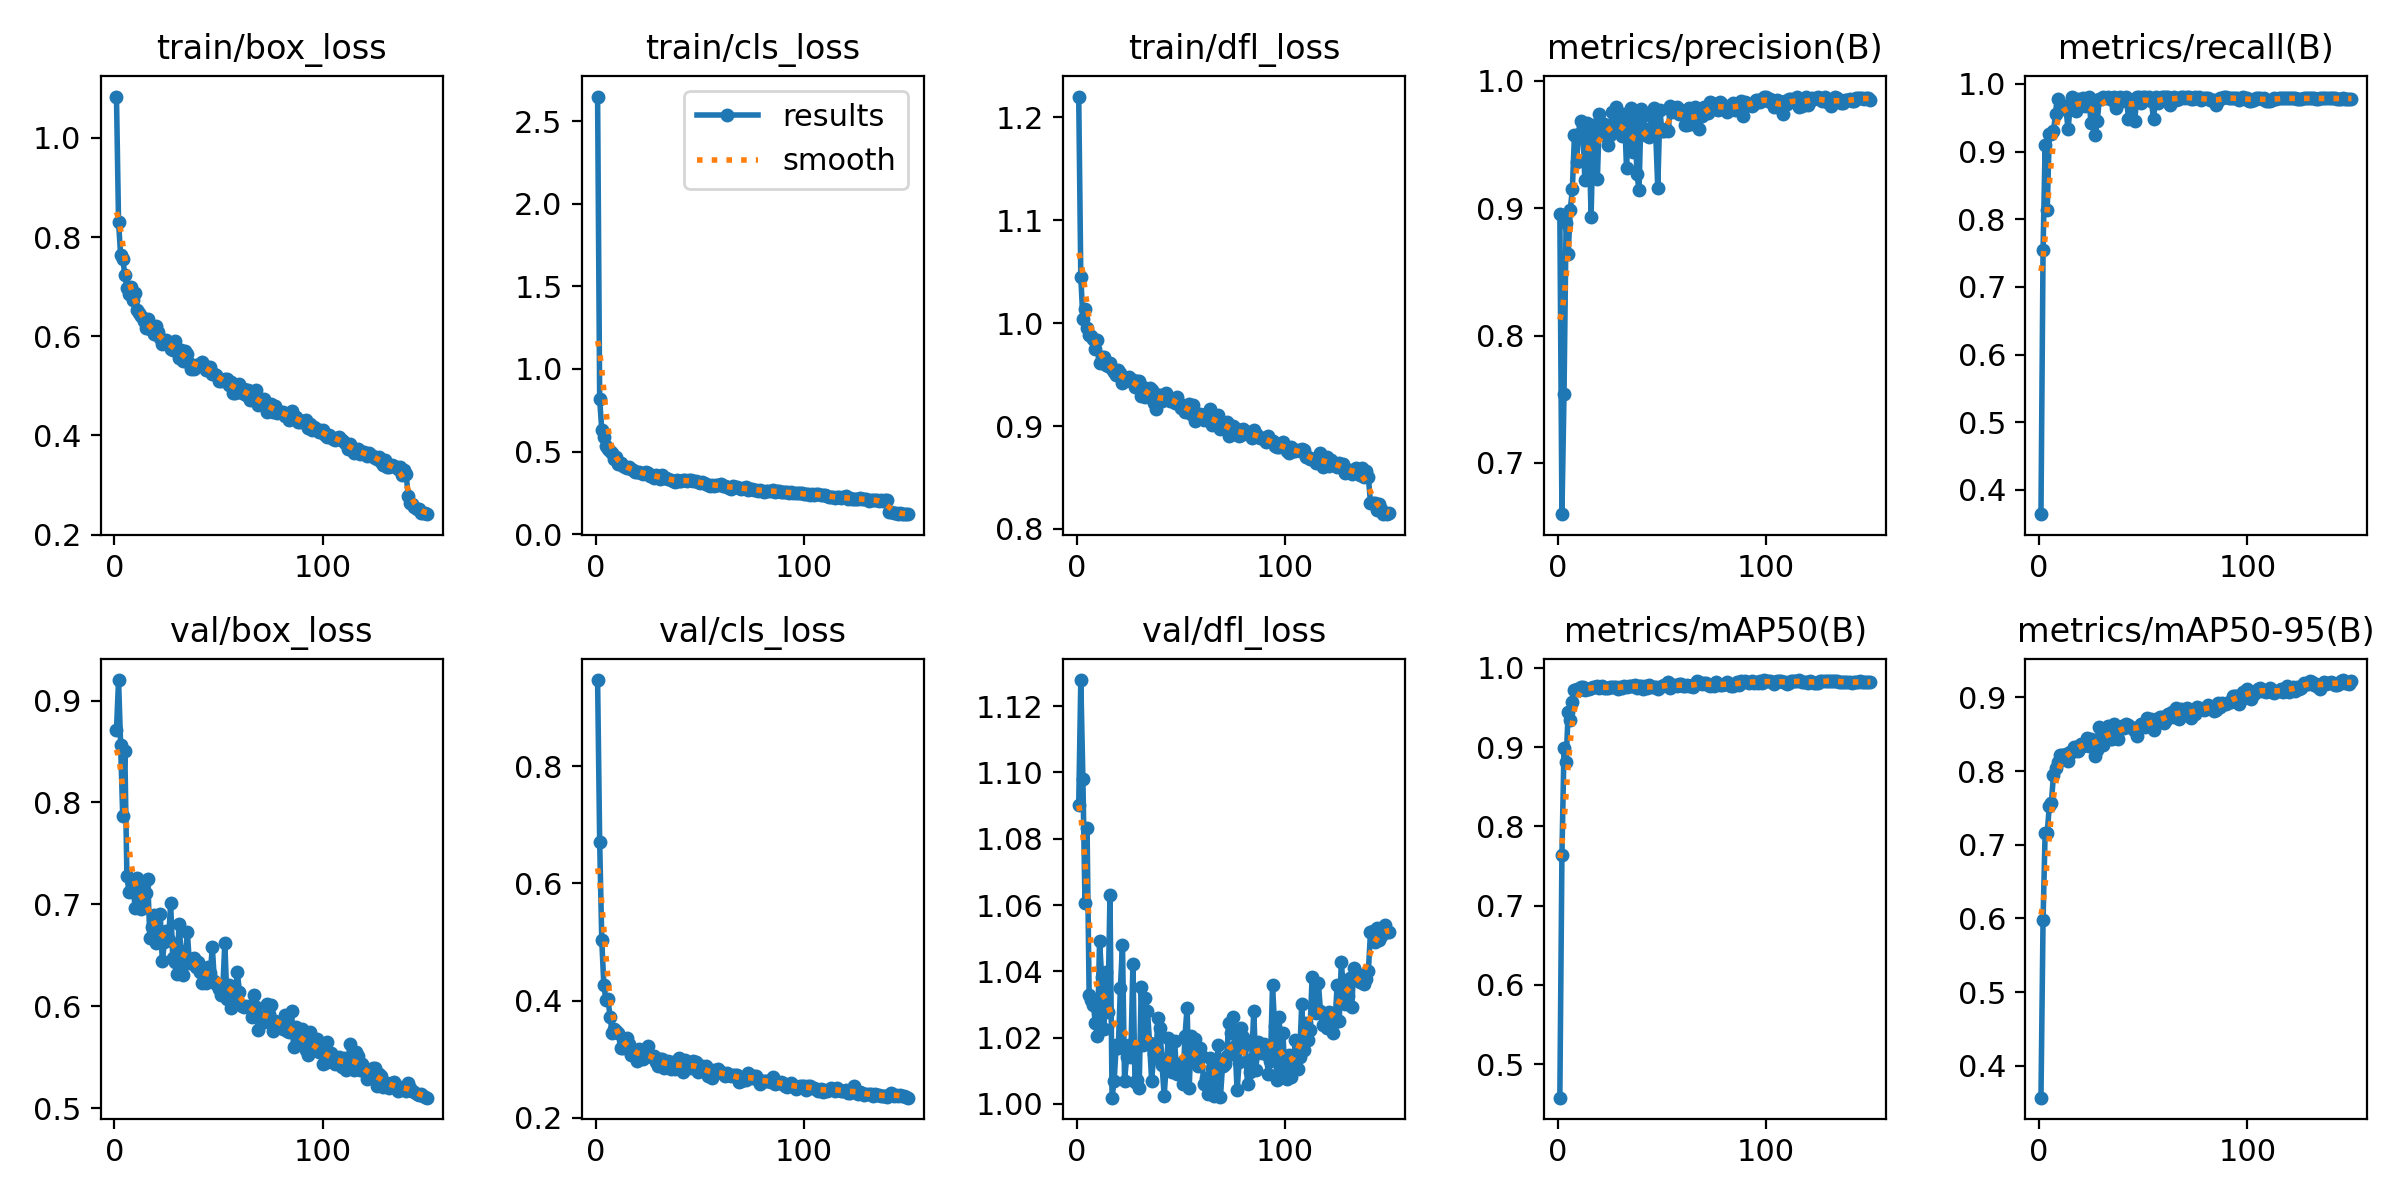

The table this chart was drawn from, first rows:
epoch, time, train/box_loss, train/cls_loss, train/dfl_loss, metrics/precision(B), metrics/recall(B), metrics/mAP50(B), metrics/mAP50-95(B), val/box_loss, val/cls_loss, val/dfl_loss, lr/pg0, lr/pg1, lr/pg2
1, 35.95, 1.083, 2.649, 1.22, 0.8954, 0.3642, 0.4575, 0.3566, 0.8708, 0.9475, 1.09, 8.125e-05, 8.125e-05, 8.125e-05
2, 68.85, 0.8298, 0.8164, 1.045, 0.6597, 0.7541, 0.7642, 0.5982, 0.9201, 0.671, 1.128, 0.0001635, 0.0001635, 0.0001635
3, 108.4, 0.7628, 0.6312, 1.004, 0.7543, 0.9099, 0.899, 0.7164, 0.8565, 0.5036, 1.098, 0.0002446, 0.0002446, 0.0002446
4, 142.2, 0.7567, 0.5872, 1.013, 0.8887, 0.8139, 0.8813, 0.7163, 0.7866, 0.4261, 1.061, 0.0002451, 0.0002451, 0.0002451
5, 175.4, 0.7244, 0.5364, 0.9949, 0.8642, 0.9261, 0.9449, 0.7525, 0.8507, 0.4012, 1.083, 0.0002434, 0.0002434, 0.0002434
6, 209.4, 0.6975, 0.5158, 0.9884, 0.8985, 0.9253, 0.9346, 0.7571, 0.7282, 0.4027, 1.033, 0.0002417, 0.0002417, 0.0002417
7, 243.1, 0.6844, 0.5007, 0.9875, 0.9148, 0.9297, 0.9564, 0.7948, 0.7126, 0.3718, 1.031, 0.0002401, 0.0002401, 0.0002401
8, 277.4, 0.6991, 0.4899, 0.9846, 0.9573, 0.9562, 0.9728, 0.8048, 0.7239, 0.3454, 1.03, 0.0002384, 0.0002384, 0.0002384
9, 310.8, 0.6725, 0.453, 0.9748, 0.936, 0.9772, 0.9739, 0.8127, 0.7153, 0.3507, 1.024, 0.0002368, 0.0002368, 0.0002368
10, 344.4, 0.6871, 0.4649, 0.9839, 0.958, 0.9666, 0.9725, 0.8216, 0.6966, 0.3482, 1.02, 0.0002351, 0.0002351, 0.0002351
11, 378.2, 0.653, 0.4229, 0.9617, 0.9682, 0.9681, 0.9756, 0.822, 0.7259, 0.3455, 1.049, 0.0002335, 0.0002335, 0.0002335
12, 411.5, 0.6461, 0.4294, 0.9669, 0.9637, 0.9631, 0.9765, 0.8163, 0.7023, 0.3186, 1.038, 0.0002318, 0.0002318, 0.0002318
13, 445.1, 0.6416, 0.4124, 0.9673, 0.9221, 0.9633, 0.9717, 0.8226, 0.6959, 0.3187, 1.023, 0.0002302, 0.0002302, 0.0002302
14, 478.4, 0.6307, 0.4079, 0.9597, 0.9666, 0.9327, 0.9729, 0.8136, 0.7205, 0.3299, 1.04, 0.0002285, 0.0002285, 0.0002285
15, 510.9, 0.6158, 0.4015, 0.9585, 0.9584, 0.9662, 0.9733, 0.8259, 0.7114, 0.336, 1.028, 0.0002269, 0.0002269, 0.0002269
16, 544.9, 0.6342, 0.4048, 0.9613, 0.8933, 0.9812, 0.9753, 0.8259, 0.7251, 0.3261, 1.063, 0.0002252, 0.0002252, 0.0002252
17, 578.1, 0.6143, 0.3951, 0.955, 0.9654, 0.9783, 0.9756, 0.832, 0.6668, 0.3077, 1.002, 0.0002236, 0.0002236, 0.0002236
18, 611.5, 0.6125, 0.3897, 0.9523, 0.9576, 0.9596, 0.9762, 0.8332, 0.6779, 0.3117, 1.007, 0.000222, 0.000222, 0.000222
19, 648.6, 0.6054, 0.3779, 0.9498, 0.9225, 0.9779, 0.977, 0.8277, 0.6897, 0.3138, 1.018, 0.0002203, 0.0002203, 0.0002203
20, 682.4, 0.6209, 0.378, 0.9548, 0.974, 0.9681, 0.975, 0.8365, 0.6627, 0.2961, 1.017, 0.0002187, 0.0002187, 0.0002187
21, 715.7, 0.6082, 0.3761, 0.9517, 0.9584, 0.9794, 0.9771, 0.8335, 0.6724, 0.3179, 1.035, 0.000217, 0.000217, 0.000217
22, 748.7, 0.5957, 0.3708, 0.9416, 0.966, 0.9669, 0.9742, 0.8377, 0.6905, 0.3046, 1.048, 0.0002154, 0.0002154, 0.0002154
23, 782.3, 0.5849, 0.3654, 0.944, 0.9567, 0.9765, 0.9747, 0.8445, 0.6441, 0.3009, 1.007, 0.0002137, 0.0002137, 0.0002137
24, 815.6, 0.5893, 0.3783, 0.9454, 0.9497, 0.9801, 0.9751, 0.8339, 0.6627, 0.3101, 1.014, 0.0002121, 0.0002121, 0.0002121
25, 849.2, 0.5914, 0.3711, 0.9478, 0.9573, 0.942, 0.9761, 0.8431, 0.6735, 0.3217, 1.018, 0.0002104, 0.0002104, 0.0002104
26, 882.2, 0.5857, 0.352, 0.9439, 0.9751, 0.9701, 0.976, 0.8372, 0.6652, 0.3048, 1.014, 0.0002088, 0.0002088, 0.0002088
27, 915.2, 0.5747, 0.3507, 0.9444, 0.9631, 0.9238, 0.9759, 0.821, 0.7012, 0.3045, 1.042, 0.0002071, 0.0002071, 0.0002071
28, 949.1, 0.5726, 0.3412, 0.9377, 0.9794, 0.9445, 0.9753, 0.828, 0.6479, 0.3047, 1.007, 0.0002055, 0.0002055, 0.0002055
29, 982.1, 0.5899, 0.3595, 0.9436, 0.9665, 0.9773, 0.974, 0.8599, 0.6432, 0.2959, 1.007, 0.0002038, 0.0002038, 0.0002038
30, 1016, 0.5744, 0.3536, 0.944, 0.9672, 0.978, 0.9754, 0.8561, 0.6315, 0.2876, 1.005, 0.0002022, 0.0002022, 0.0002022
31, 1049, 0.5564, 0.3316, 0.9289, 0.9569, 0.9809, 0.9751, 0.8353, 0.6804, 0.3001, 1.035, 0.0002005, 0.0002005, 0.0002005
32, 1082, 0.5715, 0.3589, 0.9377, 0.9743, 0.9793, 0.9776, 0.8471, 0.6542, 0.2994, 1.018, 0.0001989, 0.0001989, 0.0001989
33, 1116, 0.5493, 0.338, 0.9285, 0.9313, 0.9811, 0.9755, 0.8614, 0.6305, 0.2849, 1.032, 0.0001972, 0.0001972, 0.0001972
34, 1149, 0.5697, 0.3377, 0.9316, 0.9691, 0.9784, 0.9776, 0.8429, 0.6438, 0.2922, 1.028, 0.0001956, 0.0001956, 0.0001956
35, 1183, 0.5633, 0.3339, 0.9368, 0.9788, 0.9763, 0.9773, 0.8438, 0.673, 0.2973, 1.018, 0.0001939, 0.0001939, 0.0001939
36, 1216, 0.5466, 0.3301, 0.9355, 0.9437, 0.9809, 0.9777, 0.8639, 0.6426, 0.2837, 1.007, 0.0001923, 0.0001923, 0.0001923
37, 1250, 0.5348, 0.3247, 0.9225, 0.9728, 0.9645, 0.9787, 0.85, 0.647, 0.295, 1.015, 0.0001906, 0.0001906, 0.0001906
38, 1283, 0.5343, 0.3189, 0.9168, 0.9268, 0.9764, 0.9752, 0.843, 0.6476, 0.2825, 1.014, 0.000189, 0.000189, 0.000189
39, 1317, 0.541, 0.3273, 0.9305, 0.9141, 0.9809, 0.9768, 0.859, 0.639, 0.2945, 1.026, 0.0001873, 0.0001873, 0.0001873
40, 1350, 0.5419, 0.3233, 0.9302, 0.978, 0.9749, 0.9777, 0.8611, 0.644, 0.3014, 1.023, 0.0001857, 0.0001857, 0.0001857
41, 1383, 0.5413, 0.3202, 0.9244, 0.9725, 0.9776, 0.9739, 0.8581, 0.634, 0.2827, 1.012, 0.000184, 0.000184, 0.000184
42, 1416, 0.5489, 0.3279, 0.9275, 0.9573, 0.9809, 0.9766, 0.864, 0.6231, 0.2775, 1.002, 0.0001823, 0.0001823, 0.0001823
43, 1450, 0.5415, 0.3275, 0.9322, 0.9623, 0.9476, 0.9751, 0.862, 0.6244, 0.2977, 1.012, 0.0001807, 0.0001807, 0.0001807
44, 1483, 0.5322, 0.3219, 0.9259, 0.9562, 0.9749, 0.9781, 0.8594, 0.6235, 0.2849, 1.02, 0.000179, 0.000179, 0.000179
45, 1516, 0.5326, 0.3267, 0.9246, 0.9732, 0.9743, 0.9754, 0.8578, 0.6386, 0.2911, 1.014, 0.0001774, 0.0001774, 0.0001774
46, 1549, 0.5382, 0.3304, 0.9264, 0.9788, 0.9458, 0.9758, 0.8545, 0.6325, 0.2852, 1.01, 0.0001757, 0.0001757, 0.0001757
47, 1582, 0.5243, 0.3217, 0.9228, 0.959, 0.9809, 0.9753, 0.8474, 0.6579, 0.2964, 1.019, 0.0001741, 0.0001741, 0.0001741
48, 1616, 0.5247, 0.3201, 0.9282, 0.9155, 0.9809, 0.9736, 0.8593, 0.6245, 0.2948, 1.009, 0.0001724, 0.0001724, 0.0001724
49, 1649, 0.5215, 0.3156, 0.9222, 0.977, 0.972, 0.9764, 0.8646, 0.6217, 0.278, 1.011, 0.0001708, 0.0001708, 0.0001708
50, 1683, 0.5089, 0.3096, 0.9171, 0.9605, 0.9809, 0.9777, 0.8645, 0.6171, 0.2876, 1.012, 0.0001691, 0.0001691, 0.0001691
51, 1716, 0.5094, 0.3175, 0.9189, 0.9604, 0.9809, 0.9789, 0.8594, 0.6115, 0.2874, 1.006, 0.0001675, 0.0001675, 0.0001675
52, 1749, 0.5111, 0.3127, 0.9139, 0.9622, 0.9798, 0.9779, 0.8717, 0.6165, 0.2814, 1.021, 0.0001658, 0.0001658, 0.0001658
53, 1782, 0.5145, 0.3026, 0.9179, 0.9602, 0.9809, 0.9828, 0.863, 0.6619, 0.2887, 1.029, 0.0001642, 0.0001642, 0.0001642
54, 1816, 0.513, 0.3004, 0.921, 0.98, 0.975, 0.9753, 0.8712, 0.607, 0.2707, 1.005, 0.0001625, 0.0001625, 0.0001625
55, 1849, 0.5013, 0.2933, 0.9121, 0.9751, 0.9474, 0.9778, 0.856, 0.6209, 0.2793, 1.02, 0.0001609, 0.0001609, 0.0001609
56, 1882, 0.5073, 0.2987, 0.9208, 0.9783, 0.9806, 0.9784, 0.8702, 0.5988, 0.2682, 1.015, 0.0001592, 0.0001592, 0.0001592
57, 1915, 0.4849, 0.2919, 0.9048, 0.9798, 0.9719, 0.9776, 0.8663, 0.6064, 0.2806, 1.02, 0.0001576, 0.0001576, 0.0001576
58, 1948, 0.4854, 0.2962, 0.9081, 0.9738, 0.9793, 0.9801, 0.8736, 0.6124, 0.2759, 1.011, 0.0001559, 0.0001559, 0.0001559
59, 1982, 0.4986, 0.2999, 0.9117, 0.9768, 0.9807, 0.9796, 0.8736, 0.6337, 0.2838, 1.017, 0.0001543, 0.0001543, 0.0001543
60, 2015, 0.5039, 0.3037, 0.9099, 0.9748, 0.9809, 0.9767, 0.8657, 0.6144, 0.2775, 1.014, 0.0001526, 0.0001526, 0.0001526
... 90 more rows
